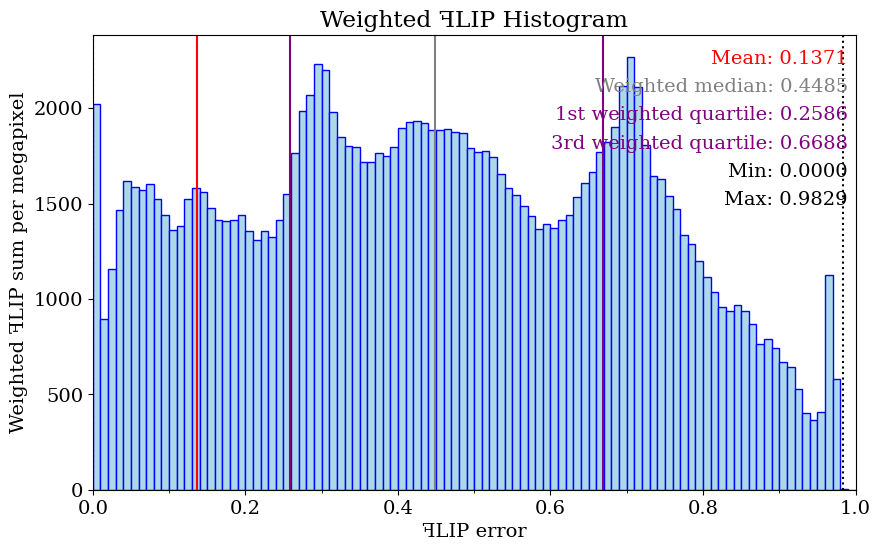

The matplotlib source for this figure: (Note: this script raises an exception after producing the figure.)
import matplotlib.pyplot as plt
import os
import sys
import numpy as np
from matplotlib.ticker import (MultipleLocator)

dimensions = (25, 15)  #  centimeters

lineColor = 'blue'
fillColor = 'lightblue'
meanLineColor = 'red'
weightedMedianLineColor = 'gray'
quartileLineColor = 'purple'
fontSize = 14
numPixels = 2073600

meanValue = 0.137071
maxValue = 0.982893
minValue = 0

weightedMedianValue = 0.448523

firstWeightedQuartileValue = 0.258614

thirdWeightedQuartileValue = 0.668846

dataX = [0.005, 0.015, 0.025, 0.035, 0.045, 0.055, 0.065, 0.075, 0.085, 0.095, 0.105, 0.115, 0.125, 0.135, 0.145, 0.155, 0.165, 0.175, 0.185, 0.195, 0.205, 0.215, 0.225, 0.235, 0.245, 0.255, 0.265, 0.275, 0.285, 0.295, 0.305, 0.315, 0.325, 0.335, 0.345, 0.355, 0.365, 0.375, 0.385, 0.395, 0.405, 0.415, 0.425, 0.435, 0.445, 0.455, 0.465, 0.475, 0.485, 0.495, 0.505, 0.515, 0.525, 0.535, 0.545, 0.555, 0.565, 0.575, 0.585, 0.595, 0.605, 0.615, 0.625, 0.635, 0.645, 0.655, 0.665, 0.675, 0.685, 0.695, 0.705, 0.715, 0.725, 0.735, 0.745, 0.755, 0.765, 0.775, 0.785, 0.795, 0.805, 0.815, 0.825, 0.835, 0.845, 0.855, 0.865, 0.875, 0.885, 0.895, 0.905, 0.915, 0.925, 0.935, 0.945, 0.955, 0.965, 0.975, 0.985, 0.995]

dataFLIP = [799353, 118193, 91409, 82875, 71084, 56957, 47810, 42261, 35434, 29955, 25628, 23767, 24147, 23146, 21292, 18854, 16923, 15933, 15128, 14579, 13076, 12054, 11898, 11162, 11397, 12014, 13152, 14279, 14343, 14949, 14251, 12424, 11262, 10634, 10285, 9576, 9317, 9312, 8978, 9002, 9247, 9195, 8998, 8737, 8367, 8193, 8050, 7805, 7621, 7145, 6940, 6821, 6563, 6121, 5743, 5506, 5202, 4936, 4626, 4635, 4487, 4546, 4549, 4779, 4930, 5021, 5262, 5346, 5495, 6016, 6367, 5835, 4928, 4430, 4329, 4034, 3799, 3411, 3248, 2982, 2738, 2514, 2295, 2224, 2263, 2171, 1991, 1726, 1764, 1646, 1462, 1395, 1131, 848, 769, 842, 2304, 1172, 7, 0]

bucketStep = 0.01
weightedDataFLIP = np.empty(100)
moments = np.empty(100)
for i in range(100) :
	weight = (i + 0.5) * bucketStep
	weightedDataFLIP[i] = dataFLIP[i] * weight
weightedDataFLIP /= (numPixels /(1024 * 1024))  # normalized with the number of megapixels in the image

maxY = max(weightedDataFLIP)

sumWeightedDataFLIP = sum(weightedDataFLIP)

font = { 'family' : 'serif', 'style' : 'normal', 'weight' : 'normal', 'size' : fontSize }
lineHeight = fontSize / (dimensions[1] * 15)
plt.rc('font', **font)
fig = plt.figure()
axes = plt.axes()
axes.xaxis.set_minor_locator(MultipleLocator(0.1))
axes.xaxis.set_major_locator(MultipleLocator(0.2))

fig.set_size_inches(dimensions[0] / 2.54, dimensions[1] / 2.54)
axes.set(title = 'Weighted \uA7FBLIP Histogram', xlabel = '\uA7FBLIP error', ylabel = 'Weighted \uA7FBLIP sum per megapixel')

plt.bar(dataX, weightedDataFLIP, width = 0.01, color = fillColor, edgecolor = lineColor)

plt.text(0.99, 1.0 - 1 * lineHeight, 'Mean: ' + str(f'{meanValue:.4f}'), ha = 'right', fontsize = fontSize, transform = axes.transAxes, color=meanLineColor)

plt.text(0.99, 1.0 - 2 * lineHeight, 'Weighted median: ' + str(f'{weightedMedianValue:.4f}'), ha = 'right', fontsize = fontSize, transform = axes.transAxes, color=weightedMedianLineColor)

plt.text(0.99, 1.0 - 3 * lineHeight, '1st weighted quartile: ' + str(f'{firstWeightedQuartileValue:.4f}'), ha = 'right', fontsize = fontSize, transform = axes.transAxes, color=quartileLineColor)

plt.text(0.99, 1.0 - 4 * lineHeight, '3rd weighted quartile: ' + str(f'{thirdWeightedQuartileValue:.4f}'), ha = 'right', fontsize = fontSize, transform = axes.transAxes, color=quartileLineColor)

plt.text(0.99, 1.0 - 5 * lineHeight, 'Min: ' + str(f'{minValue:.4f}'), ha = 'right', fontsize = fontSize, transform = axes.transAxes)
plt.text(0.99, 1.0 - 6 * lineHeight, 'Max: ' + str(f'{maxValue:.4f}'), ha = 'right', fontsize = fontSize, transform = axes.transAxes)
axes.set_xlim(0.0, 1.0)
axes.set_ylim(0.0, maxY * 1.05)
axes.axvline(x = meanValue, color = meanLineColor, linewidth = 1.5)

axes.axvline(x = weightedMedianValue, color = weightedMedianLineColor, linewidth = 1.5)

axes.axvline(x = firstWeightedQuartileValue, color = quartileLineColor, linewidth = 1.5)

axes.axvline(x = thirdWeightedQuartileValue, color = quartileLineColor, linewidth = 1.5)

axes.axvline(x = minValue, color='black', linestyle = ':', linewidth = 1.5)

axes.axvline(x = maxValue, color='black', linestyle = ':', linewidth = 1.5)

plt.savefig("C:/Users/<user>/source/repos/Phong-Grass/PhongGrass/Results/images/errorTest/1/40/weighted_histogram.highBlade_errorTest_2_40_Sparse_Linear.phongBlade_errorTest_2_40_Sparse_Linear.38ppd.ldr.pdf")
